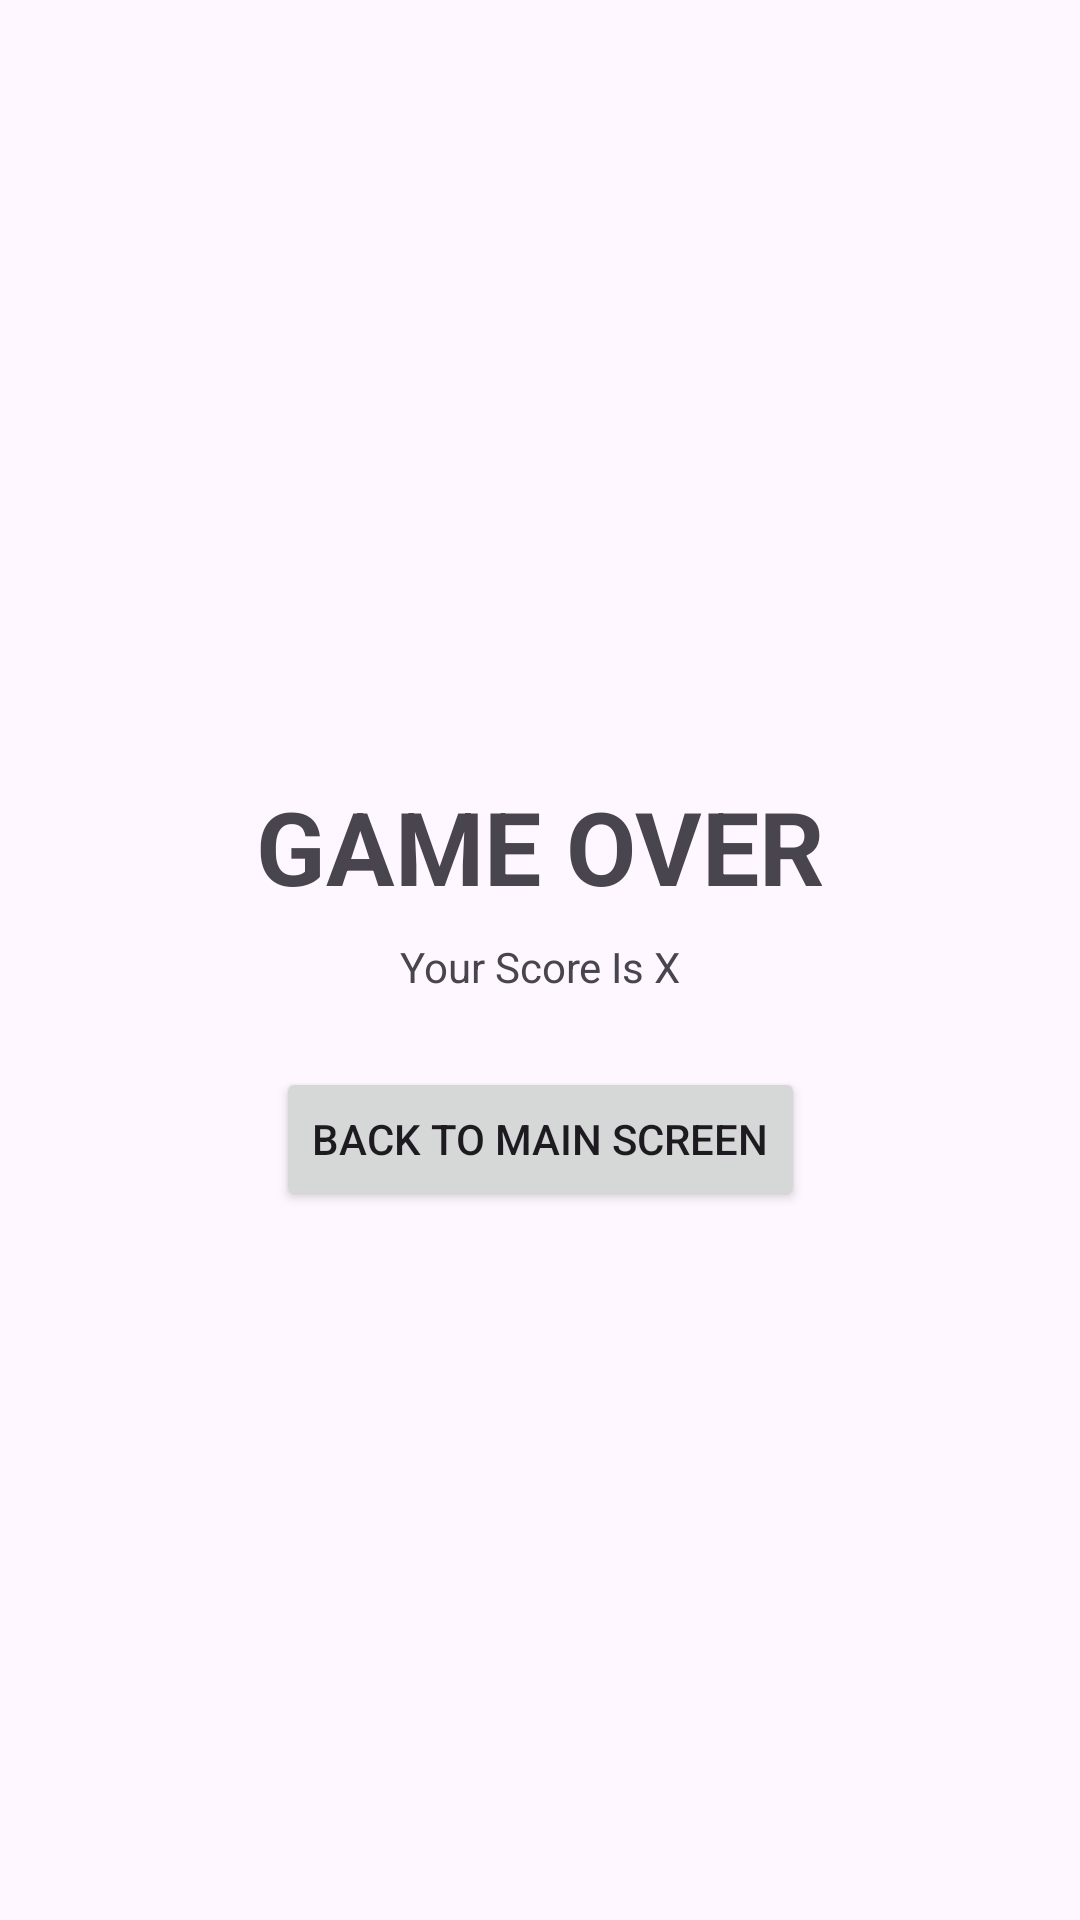

Layout XML and referenced resources for this Android screen:
<!-- AndroidManifest.xml: application theme Theme.UTS_ANMP_160420098 -->
<!-- res/layout/fragment_end.xml -->
<?xml version="1.0" encoding="utf-8"?>
<FrameLayout xmlns:android="http://schemas.android.com/apk/res/android"
    xmlns:app="http://schemas.android.com/apk/res-auto"
    xmlns:tools="http://schemas.android.com/tools"
    android:layout_width="match_parent"
    android:layout_height="match_parent"
    tools:context=".EndFragment">

    <androidx.constraintlayout.widget.ConstraintLayout
        android:layout_width="match_parent"
        android:layout_height="match_parent">

        <Button
            android:id="@+id/btnBack"
            android:layout_width="wrap_content"
            android:layout_height="wrap_content"
            android:layout_marginTop="24dp"
            android:text="BACK TO MAIN SCREEN"
            app:icon="@drawable/baseline_arrow_back_24"
            app:layout_constraintEnd_toEndOf="parent"
            app:layout_constraintStart_toStartOf="parent"
            app:layout_constraintTop_toBottomOf="@+id/txtScore" />

        <TextView
            android:id="@+id/txtGameOver"
            android:layout_width="wrap_content"
            android:layout_height="wrap_content"
            android:layout_marginTop="-100dp"
            android:text="GAME OVER"
            android:textSize="34sp"
            android:textStyle="bold"
            app:layout_constraintBottom_toBottomOf="parent"
            app:layout_constraintEnd_toEndOf="parent"
            app:layout_constraintStart_toStartOf="parent"
            app:layout_constraintTop_toTopOf="parent"
            app:layout_constraintVertical_bias="0.517" />

        <TextView
            android:id="@+id/txtScore"
            android:layout_width="wrap_content"
            android:layout_height="wrap_content"
            android:layout_marginTop="8dp"
            android:text="Your Score Is X"
            app:layout_constraintEnd_toEndOf="parent"
            app:layout_constraintStart_toStartOf="parent"
            app:layout_constraintTop_toBottomOf="@+id/txtGameOver" />
    </androidx.constraintlayout.widget.ConstraintLayout>
</FrameLayout>
<!-- resources referenced by this layout -->
<resources>
  <style name="Theme.UTS_ANMP_160420098" parent="Theme.Material3.DayNight">
          
          <item name="colorPrimary">@color/purple_500</item>
          <item name="colorPrimaryVariant">@color/purple_700</item>
          <item name="colorOnPrimary">@color/white</item>
          
          <item name="colorSecondary">@color/teal_200</item>
          <item name="colorSecondaryVariant">@color/teal_700</item>
          <item name="colorOnSecondary">@color/black</item>
          
          <item name="android:statusBarColor">?attr/colorPrimaryVariant</item>
          
      </style>
  <!-- not gathered from this repository: default colours our renderer supplied (Android Studio template values) -->
  <color name="purple_500">#FF6200EE</color>
  <color name="purple_700">#FF3700B3</color>
  <color name="teal_200">#FF03DAC5</color>
  <color name="teal_700">#FF018786</color>
  <color name="black">#FF000000</color>
  <color name="white">#FFFFFFFF</color>
</resources>
